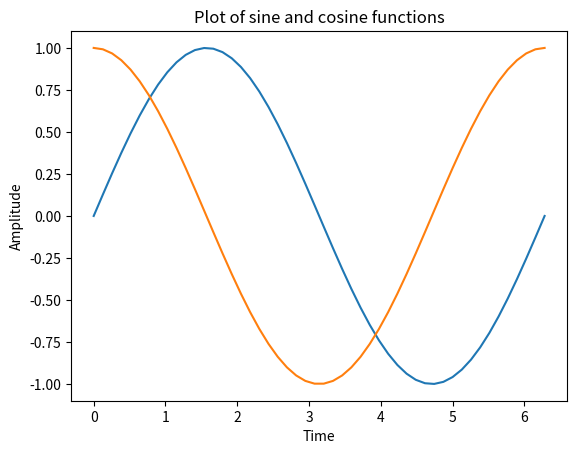

Python code for this plot: (Note: this script raises an exception after producing the figure.)
a = 1
b = 1

print("a + b =", a+b)

%matplotlib inline

%whos

import matplotlib.pylab as plt
import numpy as np
from math import *

my_array = np.array([[1,2],[3,4]])
print(my_array)

my_vector = np.array([1,2])
print(my_vector)

result = my_array.dot(my_vector)
print(result)

result = np.dot(my_array,my_vector)
print(result)

result = my_array*my_vector
print(result)

result = my_array@my_vector
print(result)

print(my_array[0,1]) # print the array element at the 0 row and the 1 column

print("Column 0: ", my_array[:,0]) # print the first column
print("Row 1: ", my_array[1,:]) # print the second row

my_second_vector = np.array([0,1,2,3,4,5,6,7,8,9])

print("First 2 elements of the vector: ", my_second_vector[:2])

print("The last element of the vector: ", my_second_vector[-1])

print("The second through third elements of the vector: ", my_second_vector[1:3])

print("Skip every other element of the vector: ", my_second_vector[0:10:2])


fig = plt.figure() # create a new figure

time = np.linspace(0,2*pi)   # This numpy linspace function returns a vector of evenly spaced values between 0 and 2*pi
plt.plot(time,np.sin(time))  # The numpy sin function is used since it can handle vector inputs
plt.plot(time,np.cos(time))

# The following commands add axis labels and a title to the plot
plt.title('Plot of sine and cosine functions')
plt.xlabel('Time')
plt.ylabel('Amplitude')

import sympy as sp  # import the sympy library
sp.init_printing()  # printing equations using mathematical notion in the Python notebook

x,y,z = sp.symbols('x,y,z') # define symbolic variables x, y, and z

sp.integrate(sp.cos(x)) # Take the integral of cos(x)

sp.diff(sp.sin(x),x) # Take the defivative of sine(x)

sp.plot(sp.sin(x),(x,0,2*pi)) # plot a sympolic function for 0 <= x <= 2*pi

